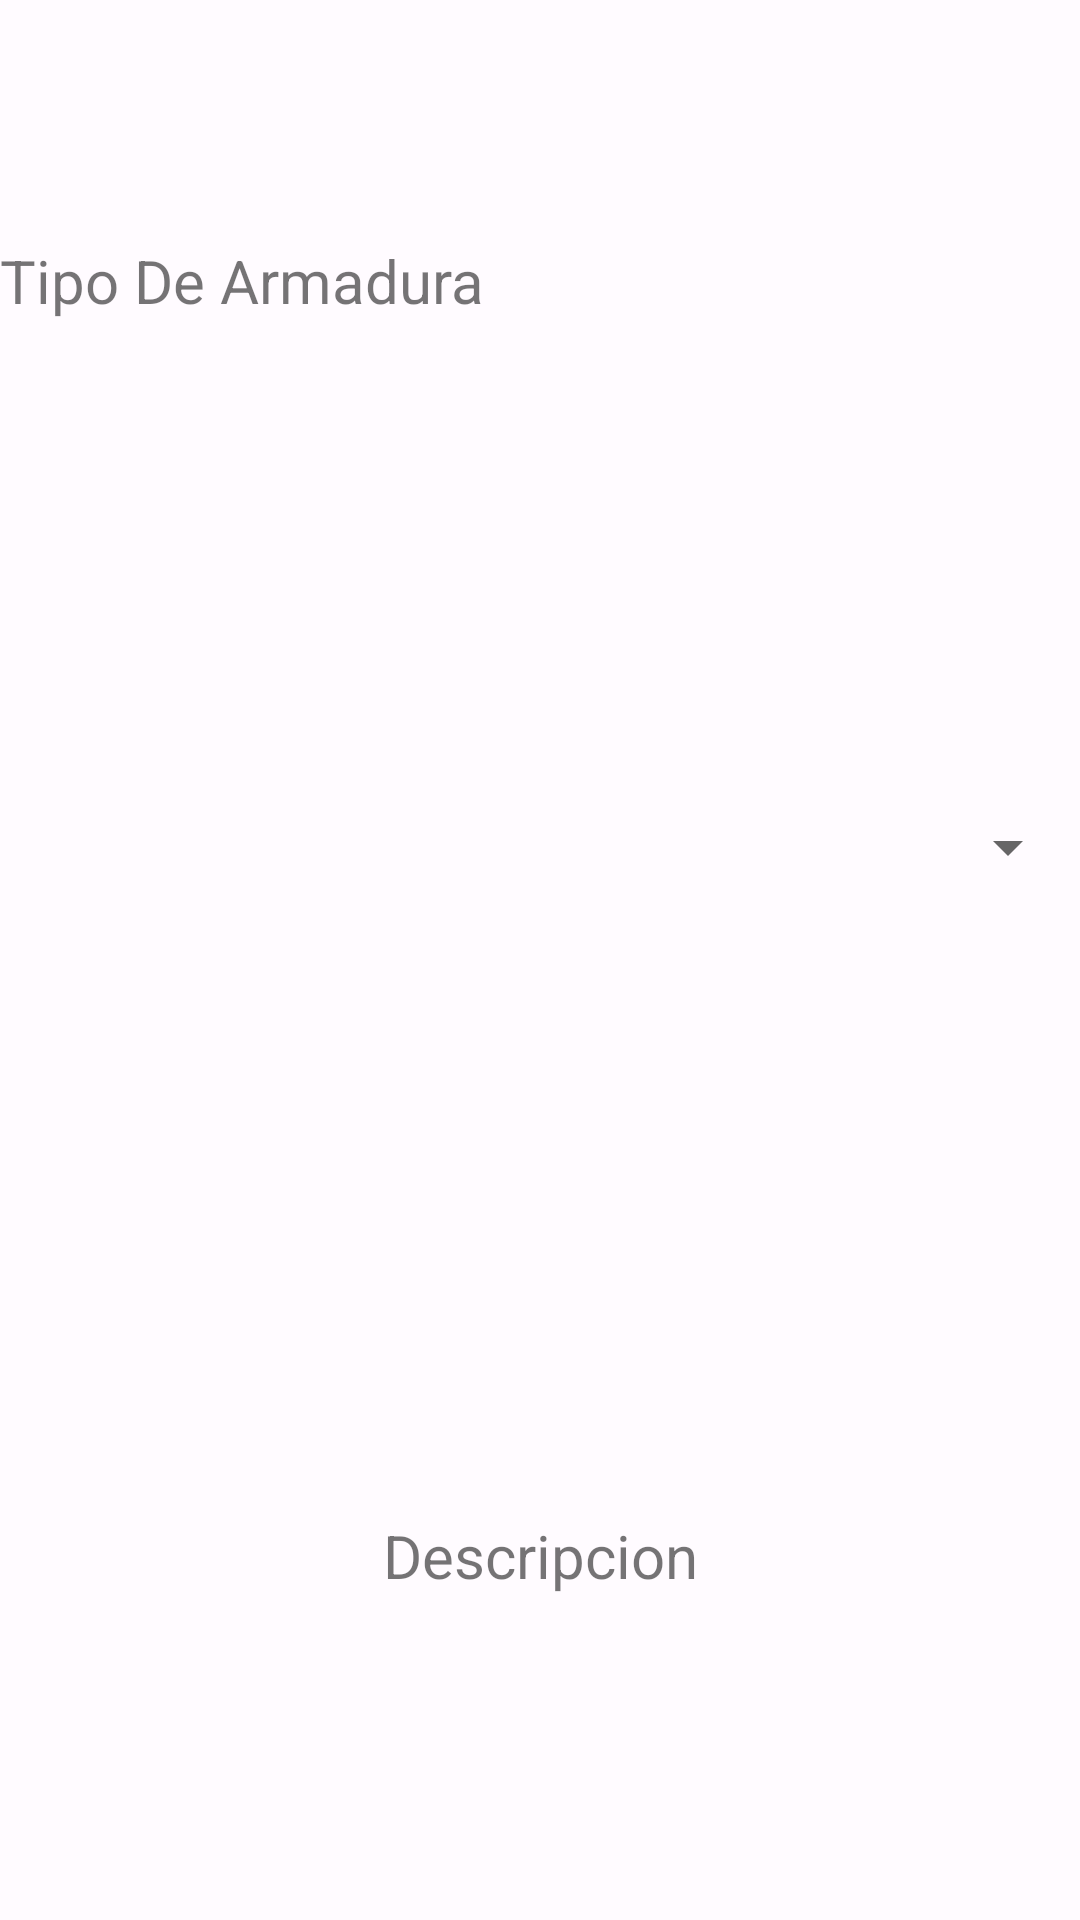

Here is an Android app screen rendered from its layout file. Give the layout XML and the strings, colors and styles it references.
<!-- AndroidManifest.xml: application theme Theme.CreaciónDePersonaje -->
<!-- res/layout/activity_create_armadura.xml -->
<?xml version="1.0" encoding="utf-8"?>
<LinearLayout xmlns:android="http://schemas.android.com/apk/res/android"
    xmlns:app="http://schemas.android.com/apk/res-auto"
    xmlns:tools="http://schemas.android.com/tools"
    android:layout_width="match_parent"
    android:layout_height="wrap_content"
    android:layout_marginHorizontal="25dp"
    android:layout_marginTop="20dp"
    android:orientation="vertical"
    tools:context=".Jugador.create_armadura">

    <LinearLayout
        android:layout_width="match_parent"
        android:layout_height="wrap_content"
        android:layout_weight="1"
        android:orientation="horizontal">

        <TextView
            android:id="@+id/textView28"
            android:layout_width="match_parent"
            android:layout_height="match_parent"
            android:layout_weight="1"
            android:gravity="center"
            android:text="Nombre"
            android:textAlignment="textStart"
            android:textSize="20sp" />

        <EditText
            android:id="@+id/etCreateShield_Nombre"
            android:layout_width="match_parent"
            android:layout_height="wrap_content"
            android:layout_weight="1"
            android:ems="10"
            android:inputType="textPersonName"
            android:textAlignment="center" />

    </LinearLayout>

    <LinearLayout
        android:layout_width="match_parent"
        android:layout_height="wrap_content"
        android:layout_marginTop="20dp"
        android:layout_weight="1"
        android:orientation="horizontal">

        <TextView
            android:id="@+id/tvCA"
            android:layout_width="match_parent"
            android:layout_height="match_parent"
            android:layout_weight="1"
            android:gravity="center"
            android:text="Clase de Armadura"
            android:textAlignment="viewStart"
            android:textSize="20sp" />

        <EditText
            android:id="@+id/etCreateShield_CA"
            android:layout_width="match_parent"
            android:layout_height="wrap_content"
            android:layout_weight="1"
            android:ems="10"
            android:inputType="number" />

    </LinearLayout>

    <LinearLayout
        android:layout_width="match_parent"
        android:layout_height="wrap_content"
        android:layout_marginTop="20dp"
        android:layout_weight="1"
        android:orientation="horizontal">

        <TextView
            android:id="@+id/tvPeso"
            android:layout_width="match_parent"
            android:layout_height="match_parent"
            android:layout_weight="1"
            android:gravity="center"
            android:text="Peso"
            android:textAlignment="textStart"
            android:textSize="20sp" />

        <EditText
            android:id="@+id/etCreateShield_Peso"
            android:layout_width="match_parent"
            android:layout_height="wrap_content"
            android:layout_weight="1"
            android:ems="10"
            android:inputType="number" />

    </LinearLayout>

    <LinearLayout
        android:layout_width="match_parent"
        android:layout_height="wrap_content"
        android:layout_marginTop="20dp"
        android:layout_weight="1"
        android:orientation="horizontal">

        <TextView
            android:id="@+id/tvSTR_REQ"
            android:layout_width="match_parent"
            android:layout_height="match_parent"
            android:layout_weight="1"
            android:gravity="center|center_vertical"
            android:text="Fuerza Requerida"
            android:textAlignment="textStart"
            android:textSize="20sp" />

        <EditText
            android:id="@+id/etCreateShield_STR_REQ"
            android:layout_width="match_parent"
            android:layout_height="wrap_content"
            android:layout_weight="1"
            android:ems="10"
            android:inputType="number" />

    </LinearLayout>

    <LinearLayout
        android:layout_width="match_parent"
        android:layout_height="match_parent"
        android:layout_marginTop="20dp"
        android:layout_weight="1"
        android:orientation="horizontal">

        <TextView
            android:id="@+id/tvKindDamage"
            android:layout_width="match_parent"
            android:layout_height="match_parent"
            android:layout_weight="1"
            android:text="Tipo De Armadura"
            android:textAlignment="textStart"
            android:textSize="20sp" />

        <Spinner
            android:id="@+id/spCreateTipoArmadura"
            android:layout_width="match_parent"
            android:layout_height="match_parent"
            android:layout_weight="1" />

    </LinearLayout>

    <LinearLayout
        android:layout_width="match_parent"
        android:layout_height="match_parent"
        android:layout_marginTop="20dp"
        android:layout_weight="1"
        android:orientation="vertical">

        <TextView
            android:id="@+id/tvDescription"
            android:layout_width="match_parent"
            android:layout_height="wrap_content"
            android:layout_weight="1"
            android:text="Descripcion"
            android:textAlignment="center"
            android:textSize="20sp" />

        <EditText
            android:id="@+id/etDescriptionShield"
            android:layout_width="match_parent"
            android:layout_height="107dp"
            android:layout_weight="1"
            android:ems="10"
            android:gravity="start|top"
            android:inputType="textMultiLine" />

    </LinearLayout>

    <LinearLayout
        android:layout_width="match_parent"
        android:layout_height="match_parent"
        android:layout_marginTop="10dp"
        android:layout_weight="1"
        android:gravity="center"
        android:orientation="vertical">

        <Button
            android:id="@+id/btnCreateShield"
            android:layout_width="wrap_content"
            android:layout_height="wrap_content"
            android:layout_marginHorizontal="10dp"
            android:layout_weight="1"
            android:text="Forjar Armadura" />

        <Button
            android:id="@+id/btnCancelCreateShield"
            android:layout_width="wrap_content"
            android:layout_height="wrap_content"
            android:layout_marginHorizontal="10dp"
            android:layout_weight="1"
            android:text="Cancelar" />
    </LinearLayout>

</LinearLayout>
<!-- resources referenced by this layout -->
<resources>
  <color name="purple_700">#FF3700B3</color>
  <color name="teal_700">#FF018786</color>
  <color name="md_theme_light_primary">#B71C39</color>
  <color name="md_theme_light_onPrimary">#FFFFFF</color>
  <color name="md_theme_light_primaryContainer">#FFDADA</color>
  <color name="md_theme_light_onPrimaryContainer">#40000B</color>
  <color name="md_theme_light_secondary">#765656</color>
  <color name="md_theme_light_onSecondary">#FFFFFF</color>
  <color name="md_theme_light_secondaryContainer">#FFDADA</color>
  <color name="md_theme_light_onSecondaryContainer">#2C1516</color>
  <color name="md_theme_light_tertiary">#76592F</color>
  <color name="md_theme_light_onTertiary">#FFFFFF</color>
  <color name="md_theme_light_tertiaryContainer">#FFDDB1</color>
  <color name="md_theme_light_onTertiaryContainer">#291800</color>
  <color name="md_theme_light_error">#BA1A1A</color>
  <color name="md_theme_light_errorContainer">#FFDAD6</color>
  <color name="md_theme_light_onError">#FFFFFF</color>
  <color name="md_theme_light_onErrorContainer">#410002</color>
  <color name="md_theme_light_background">#FFFBFF</color>
  <color name="md_theme_light_onBackground">#201A1A</color>
  <color name="md_theme_light_surface">#FFFBFF</color>
  <color name="md_theme_light_onSurface">#201A1A</color>
  <color name="md_theme_light_surfaceVariant">#F4DDDD</color>
  <color name="md_theme_light_onSurfaceVariant">#524343</color>
  <color name="md_theme_light_outline">#857373</color>
  <color name="md_theme_light_inverseOnSurface">#FBEEED</color>
  <color name="md_theme_light_inverseSurface">#362F2F</color>
  <color name="md_theme_light_inversePrimary">#FFB3B5</color>
</resources>
